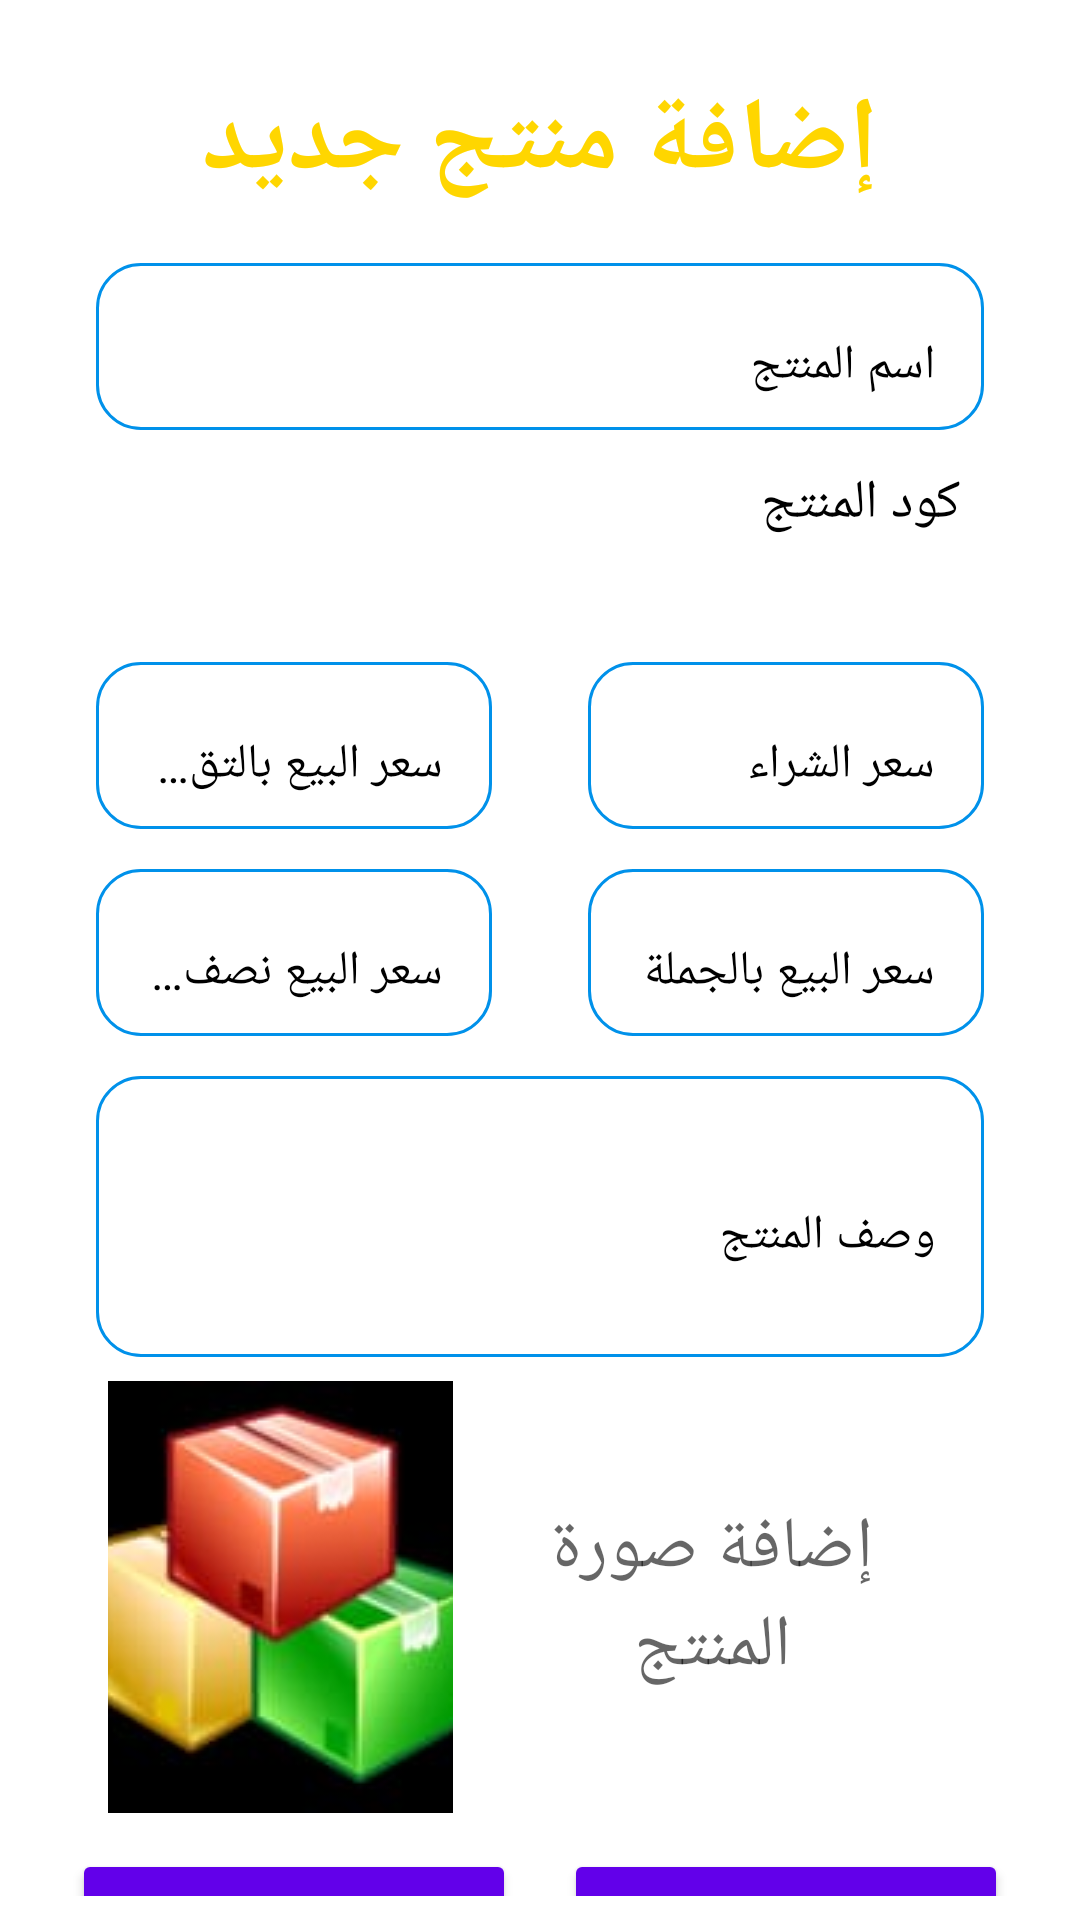

This screen was rendered from an Android layout file. Write that file and the resources it references.
<!-- AndroidManifest.xml: application theme Theme.POSSaror -->
<!-- res/layout/manage_new_product.xml -->
<?xml version="1.0" encoding="utf-8"?>
<LinearLayout xmlns:android="http://schemas.android.com/apk/res/android"
    xmlns:app="http://schemas.android.com/apk/res-auto"
    xmlns:tools="http://schemas.android.com/tools"
    android:layout_width="match_parent"
    android:layout_height="match_parent"
    android:orientation="vertical"
    android:padding="8dp">
    <androidx.core.widget.NestedScrollView
        android:layout_width="match_parent"
        android:layout_height="match_parent">
        <LinearLayout
            android:layout_width="match_parent"
            android:layout_height="match_parent"
            android:padding="8dp"
            android:orientation="vertical"
            >
    <TextView
        android:id="@+id/textView5"
      style="@style/tv_title_style"
        android:text="إضافة منتج جديد"
        android:layout_height="wrap_content"
         />

            <com.google.android.material.textfield.TextInputLayout
                style="@style/input_layout_style"
                android:hint="اسم المنتج">

                <com.google.android.material.textfield.TextInputEditText
                    android:layout_width="match_parent"
                    android:layout_height="match_parent"
                    android:inputType="text" />
            </com.google.android.material.textfield.TextInputLayout>

    <LinearLayout
        android:layout_width="match_parent"
        android:layout_height="wrap_content"
        android:layout_marginLeft="16dp"
        android:layout_marginRight="16dp"
        android:layout_marginBottom="16dp"
        android:orientation="horizontal"
        android:weightSum="7">

        <ImageButton
            android:id="@+id/imageButton"
            style="@style/Widget.MaterialComponents.Button.OutlinedButton"
            android:layout_width="0dp"
            android:layout_height="match_parent"
            android:layout_marginRight="16dp"
            android:layout_weight="2"
            android:backgroundTint="@color/white"
            app:srcCompat="@drawable/barcode_icon" />

        <TextView
            android:id="@+id/textView"
            android:layout_width="0dp"
            android:layout_height="match_parent"
            android:layout_weight="5"
            android:padding="8dp"
            android:text="كود المنتج"
            android:textColor="@color/black"
            android:textSize="18sp" />

    </LinearLayout>

    <TableLayout
        android:layout_width="match_parent"
        android:layout_height="wrap_content">

        <TableRow
            android:layout_width="match_parent"
            android:layout_height="match_parent"
            android:layout_weight="2"
            android:gravity="center"
            android:weightSum="2">

            <com.google.android.material.textfield.TextInputLayout
                style="@style/input_layout_style"
                android:hint="سعر البيع بالتقسيط"
                android:layout_weight="1">

                <com.google.android.material.textfield.TextInputEditText
                    android:layout_width="match_parent"
                    android:layout_height="wrap_content"
                    android:inputType="number"
                    android:textAlignment="center" />
            </com.google.android.material.textfield.TextInputLayout>

            <com.google.android.material.textfield.TextInputLayout
                style="@style/input_layout_style"
                android:hint="سعر الشراء"
                android:layout_weight="1">

                <com.google.android.material.textfield.TextInputEditText
                    android:layout_width="match_parent"
                    android:layout_height="wrap_content"
                    android:inputType="number"
                    android:textAlignment="center" />
            </com.google.android.material.textfield.TextInputLayout>

        </TableRow>

        <TableRow
            android:layout_width="match_parent"
            android:layout_height="match_parent"
            android:gravity="center"
            android:weightSum="2">

            <com.google.android.material.textfield.TextInputLayout
                style="@style/input_layout_style"
                android:layout_weight="1"
                android:hint="سعر البيع نصف الجملة">

                <com.google.android.material.textfield.TextInputEditText
                    android:layout_width="match_parent"
                    android:layout_height="wrap_content"
                    android:inputType="number"
                    android:textAlignment="center" />
            </com.google.android.material.textfield.TextInputLayout>

            <com.google.android.material.textfield.TextInputLayout
                style="@style/input_layout_style"
                android:layout_weight="1"
                android:hint="سعر البيع بالجملة">

                <com.google.android.material.textfield.TextInputEditText
                    android:layout_width="match_parent"
                    android:layout_height="wrap_content"
                    android:inputType="number"
                    android:textAlignment="center" />
            </com.google.android.material.textfield.TextInputLayout>

        </TableRow>
    </TableLayout>

            <com.google.android.material.textfield.TextInputLayout
                style="@style/input_layout_style"
                android:hint="وصف المنتج"
              >

                <com.google.android.material.textfield.TextInputEditText
                    android:layout_width="match_parent"
                    android:layout_height="wrap_content"
                    android:inputType="textMultiLine"
                    android:lines="3"
                    />
            </com.google.android.material.textfield.TextInputLayout>

    <LinearLayout
        android:layout_width="match_parent"
        android:layout_height="wrap_content"
        android:layout_marginLeft="16dp"
        android:layout_marginRight="16dp"
        android:orientation="horizontal"
        android:padding="4dp"
        android:weightSum="5">

        <ImageButton
            android:id="@+id/imageButton2"
            android:layout_width="0dp"
            android:layout_height="match_parent"
            android:layout_weight="2"
            android:background="@null"
            app:srcCompat="@drawable/product" />

        <TextView
            android:layout_width="0dp"
            android:layout_height="match_parent"
            android:layout_weight="3"
            android:gravity="center"
            android:padding="8dp"
            android:hint="إضافة صورة المنتج"
            android:textSize="24sp"
            android:textColor="@color/black"/>
    </LinearLayout>
    <LinearLayout
        android:layout_width="match_parent"
        android:layout_height="wrap_content"
        android:orientation="horizontal">

        <Button
            style="@style/submit_btn_style"
            android:text="إلغاء" />

        <Button
            style="@style/submit_btn_style"
            android:text="حفظ" />
    </LinearLayout>

        </LinearLayout>
    </androidx.core.widget.NestedScrollView>
</LinearLayout>
<!-- resources referenced by this layout -->
<resources>
  <color name="black">#FF000000</color>
  <color name="white">#FFFFFFFF</color>
  <!-- drawable product: jpg bitmap (drawable, 3979 bytes) -->
  <style name="input_layout_style">
          <item name="android:layout_width">match_parent</item>
          <item name="android:layout_height">wrap_content</item>
          <item name="android:layout_weight">1</item>
          <item name="android:layout_marginLeft">16dp</item>
          <item name="android:layout_marginRight">16dp</item>
          <item name="android:layout_marginTop">4dp</item>
          <item name="android:layout_marginBottom">4dp</item>
          <item name="android:textColorHint">@color/black</item>
          <item name="boxBackgroundColor">@null</item>
          <item name="boxBackgroundMode">outline</item>
          <item name="boxCornerRadiusBottomEnd">15dp</item>
          <item name="boxCornerRadiusBottomStart">15dp</item>
          <item name="boxCornerRadiusTopStart">15dp</item>
          <item name="boxCornerRadiusTopEnd">15dp</item>
          <item name="boxStrokeColor">@color/mtrl_textinput_default_box_stroke_color</item>
          <item name="boxStrokeWidth">1dp</item>
      </style>
  <style name="submit_btn_style">
          <item name="android:layout_width">0dp</item>
          <item name="android:layout_height">match_parent</item>
          <item name="android:layout_margin">8dp</item>
          <item name="backgroundTint">@color/submit_btn_color</item>
          <item name="android:layout_weight">1</item>
      </style>
  <style name="tv_title_style">
          <item name="android:textSize">34sp</item>
          <item name="android:textColor">#FFD600</item>
          <item name="android:gravity">center</item>
          <item name="android:layout_width">match_parent</item>
          <item name="android:layout_height">0dp</item>
          <item name="android:textStyle">bold</item>
          <item name="android:padding">8dp</item>
      </style>
  <style name="Theme.POSSaror" parent="Theme.MaterialComponents.DayNight">
          
          <item name="colorPrimary">@color/purple_500</item>
          <item name="colorPrimaryVariant">@color/purple_700</item>
          <item name="colorOnPrimary">@color/white</item>
          
          <item name="colorSecondary">@color/teal_200</item>
          <item name="colorSecondaryVariant">@color/teal_700</item>
          <item name="colorOnSecondary">@color/black</item>
          
          <item name="android:statusBarColor" tools:targetApi="l">?attr/colorPrimaryVariant</item>
          
      </style>
  <color name="mtrl_textinput_default_box_stroke_color">#0091EA</color>
  <color name="submit_btn_color">#6200EA</color>
  <color name="purple_500">#FF6200EE</color>
  <color name="purple_700">#FF3700B3</color>
  <color name="teal_200">#FF03DAC5</color>
  <color name="teal_700">#FF018786</color>
</resources>
